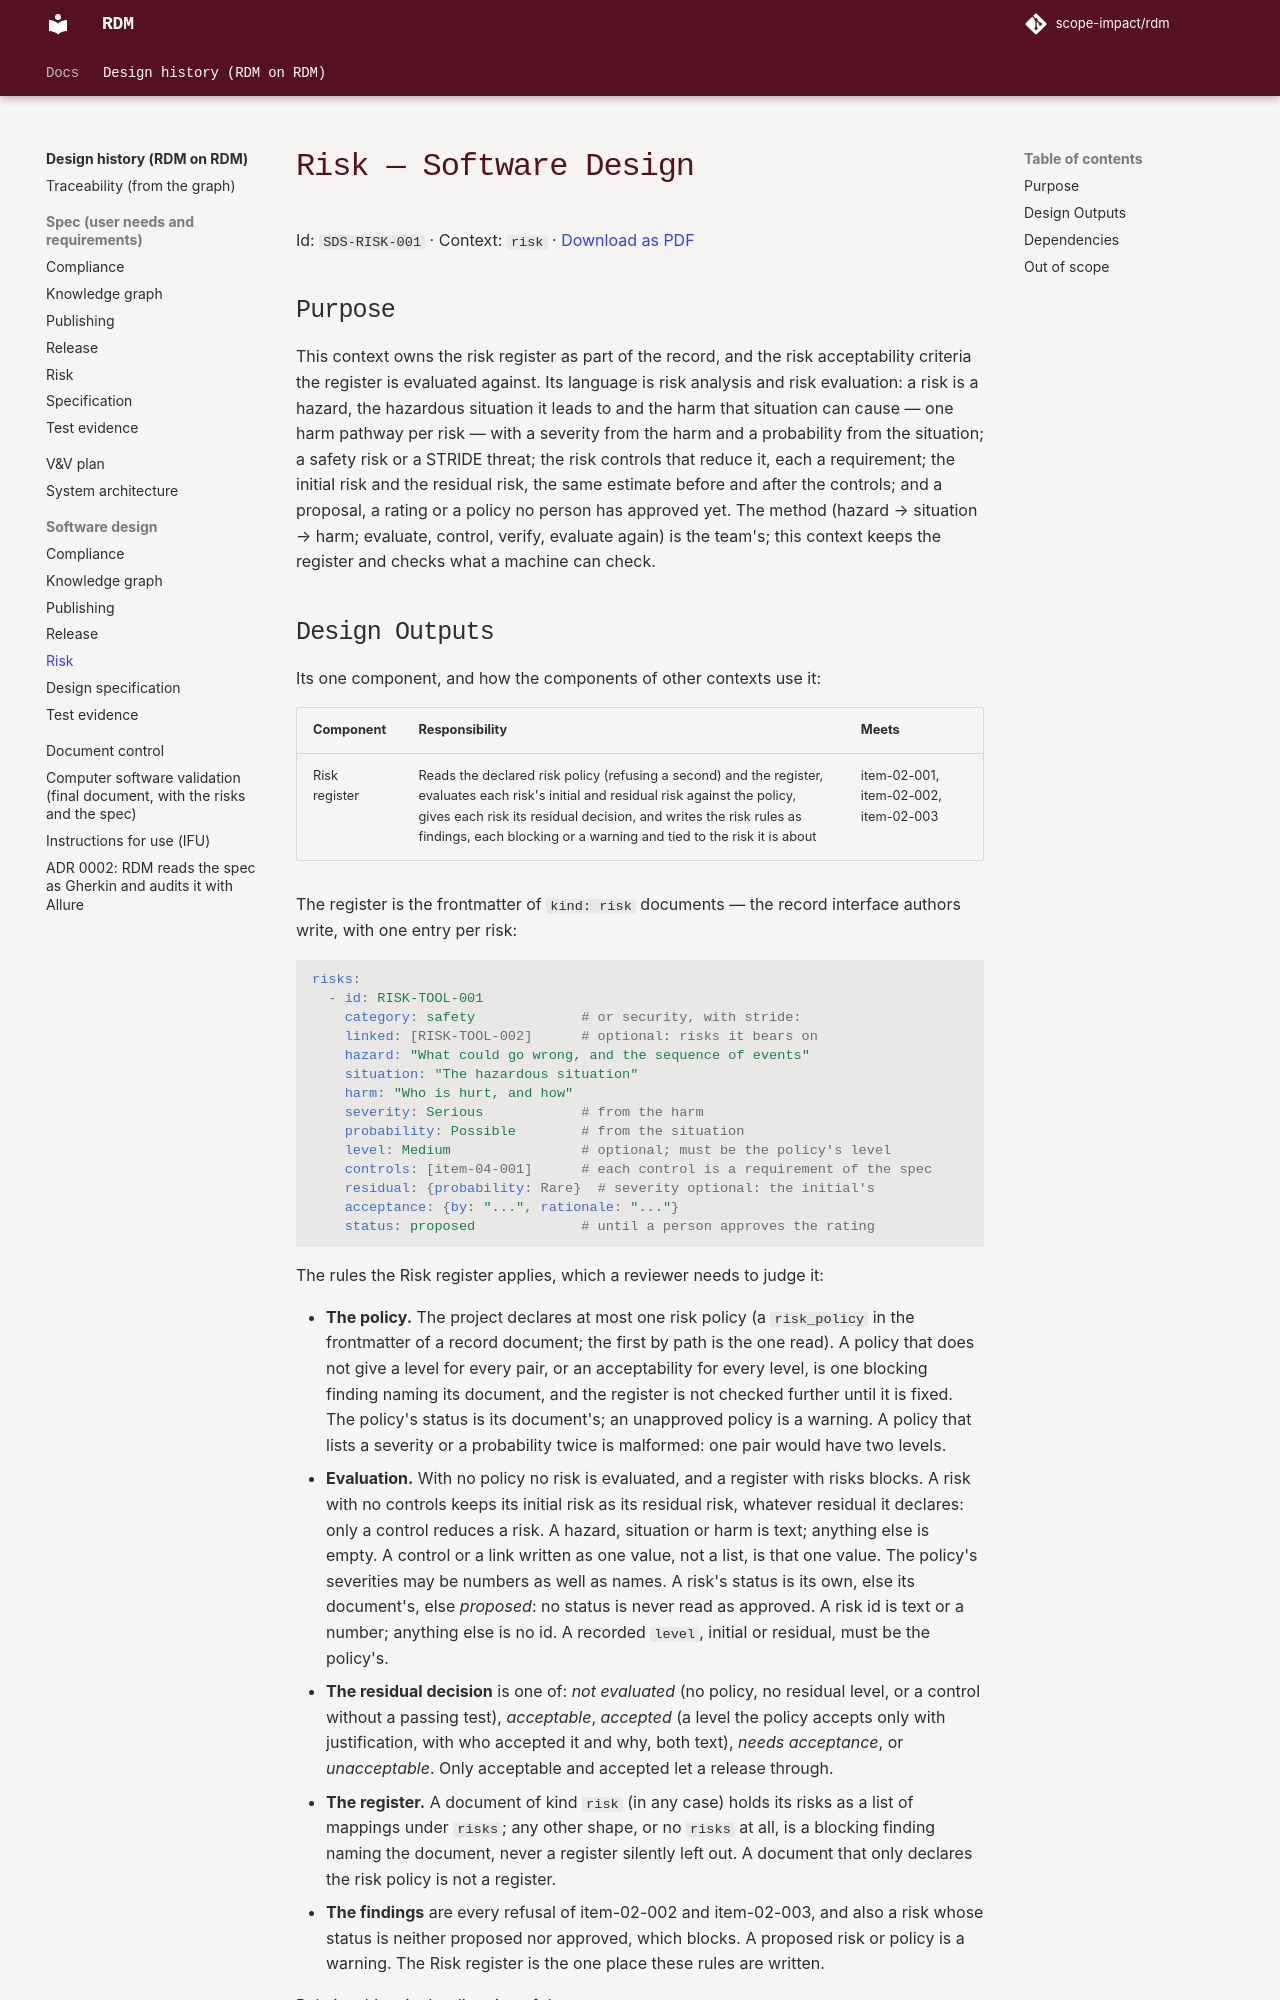

repository: scope-impact/rdm · page: dev/dhf/documents/design/risk/index.html · generator: mkdocs

---
id: SDS-RISK-001
title: Risk — software design
context: risk
---

# Risk — Software Design

## Purpose

This context owns the risk register as part of the record, and the
risk acceptability criteria the register is evaluated against. Its language
is risk analysis and risk evaluation: a risk is a hazard, the hazardous
situation it leads to and the harm that situation can cause — one harm
pathway per risk — with a severity from the harm and a probability from the
situation; a safety risk or a STRIDE threat; the risk controls that reduce
it, each a requirement; the initial risk and the residual risk, the same
estimate before and after the controls; and a proposal, a rating or a policy
no person has approved yet. The method (hazard → situation → harm;
evaluate, control, verify, evaluate again) is the team's; this context
keeps the register and checks what a machine can check.
